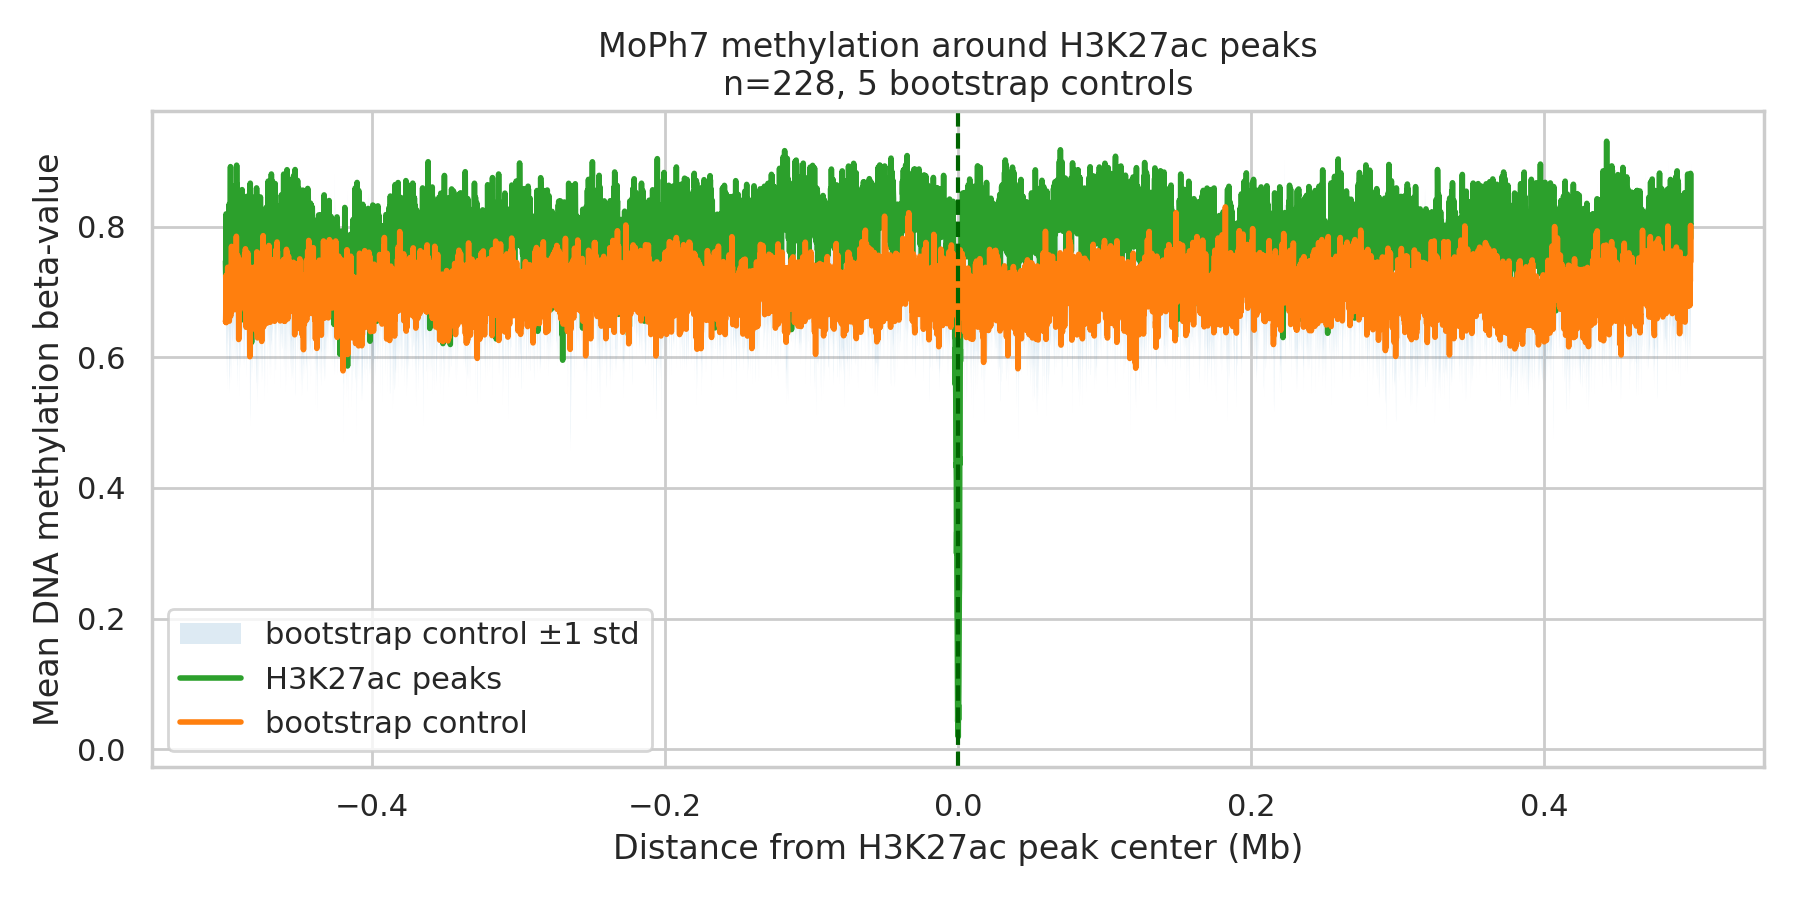

The data file committed next to this chart (first rows):
distance_from_peak_center_bp	distance_from_peak_center_mb	methylation_H3K27ac_peaks	support_H3K27ac_peaks	bootstrap_mean	bootstrap_std
-500000	-0.5	0.7472	32	0.6556	0.05011
-499900	-0.4999	0.7286	31	0.654	0.04891
-499800	-0.4998	0.7174	36	0.6725	0.04837
-499700	-0.4997	0.7267	36	0.7251	0.05442
-499600	-0.4996	0.8196	34	0.6846	0.04073
-499500	-0.4995	0.7971	30	0.6531	0.08384
-499400	-0.4994	0.7272	29	0.671	0.04989
-499300	-0.4993	0.7769	26	0.7188	0.02066
-499200	-0.4992	0.687	33	0.7031	0.04377
-499100	-0.4991	0.7325	27	0.6938	0.07278
-499000	-0.499	0.6904	27	0.6726	0.1236
-498900	-0.4989	0.658	32	0.7058	0.1051
-498800	-0.4988	0.6756	29	0.7272	0.07545
-498700	-0.4987	0.7705	35	0.6697	0.04577
-498600	-0.4986	0.7628	32	0.7078	0.08929
-498500	-0.4985	0.799	31	0.7378	0.03278
-498400	-0.4984	0.7403	29	0.7056	0.05936
-498300	-0.4983	0.7833	34	0.6641	0.04051
-498200	-0.4982	0.7621	30	0.6945	0.04928
-498100	-0.4981	0.797	34	0.7262	0.0902
-498000	-0.498	0.7841	36	0.7149	0.03777
-497900	-0.4979	0.7508	32	0.6681	0.03876
-497800	-0.4978	0.8086	31	0.694	0.02808
-497700	-0.4977	0.7461	28	0.6776	0.1093
-497600	-0.4976	0.8273	28	0.7105	0.1366
-497500	-0.4975	0.8343	26	0.6562	0.1106
-497400	-0.4974	0.806	30	0.6554	0.09132
-497300	-0.4973	0.7737	30	0.6959	0.08987
-497200	-0.4972	0.8049	30	0.696	0.07606
-497100	-0.4971	0.7535	27	0.6789	0.121
-497000	-0.497	0.7632	31	0.7306	0.05394
-496900	-0.4969	0.798	35	0.6894	0.09388
-496800	-0.4968	0.824	29	0.73	0.06135
-496700	-0.4967	0.815	33	0.6669	0.08123
-496600	-0.4966	0.8919	30	0.7095	0.1172
-496500	-0.4965	0.6998	33	0.663	0.09977
-496400	-0.4964	0.7634	28	0.7156	0.06007
-496300	-0.4963	0.7975	28	0.7076	0.06658
-496200	-0.4962	0.8049	28	0.7337	0.06445
-496100	-0.4961	0.7903	29	0.6824	0.04523
-496000	-0.496	0.7986	28	0.7033	0.07433
-495900	-0.4959	0.8367	31	0.7698	0.04105
-495800	-0.4958	0.8003	30	0.6712	0.04548
-495700	-0.4957	0.7945	30	0.6786	0.08391
-495600	-0.4956	0.7916	28	0.6983	0.05663
-495500	-0.4955	0.7828	26	0.7126	0.04863
-495400	-0.4954	0.8493	33	0.716	0.09095
-495300	-0.4953	0.8614	29	0.7075	0.07868
-495200	-0.4952	0.8264	35	0.7019	0.07976
-495100	-0.4951	0.8124	32	0.7331	0.08701
-495000	-0.495	0.8622	30	0.7183	0.0745
-494900	-0.4949	0.8131	32	0.7315	0.05403
-494800	-0.4948	0.7991	29	0.7312	0.0841
-494700	-0.4947	0.8309	27	0.7382	0.0784
-494600	-0.4946	0.8076	27	0.6795	0.09544
-494500	-0.4945	0.8449	33	0.7131	0.08905
-494400	-0.4944	0.8548	33	0.7086	0.0596
-494300	-0.4943	0.7714	36	0.6858	0.09157
-494200	-0.4942	0.765	33	0.7342	0.07138
-494100	-0.4941	0.7379	31	0.7356	0.03931
... 9,941 more rows
